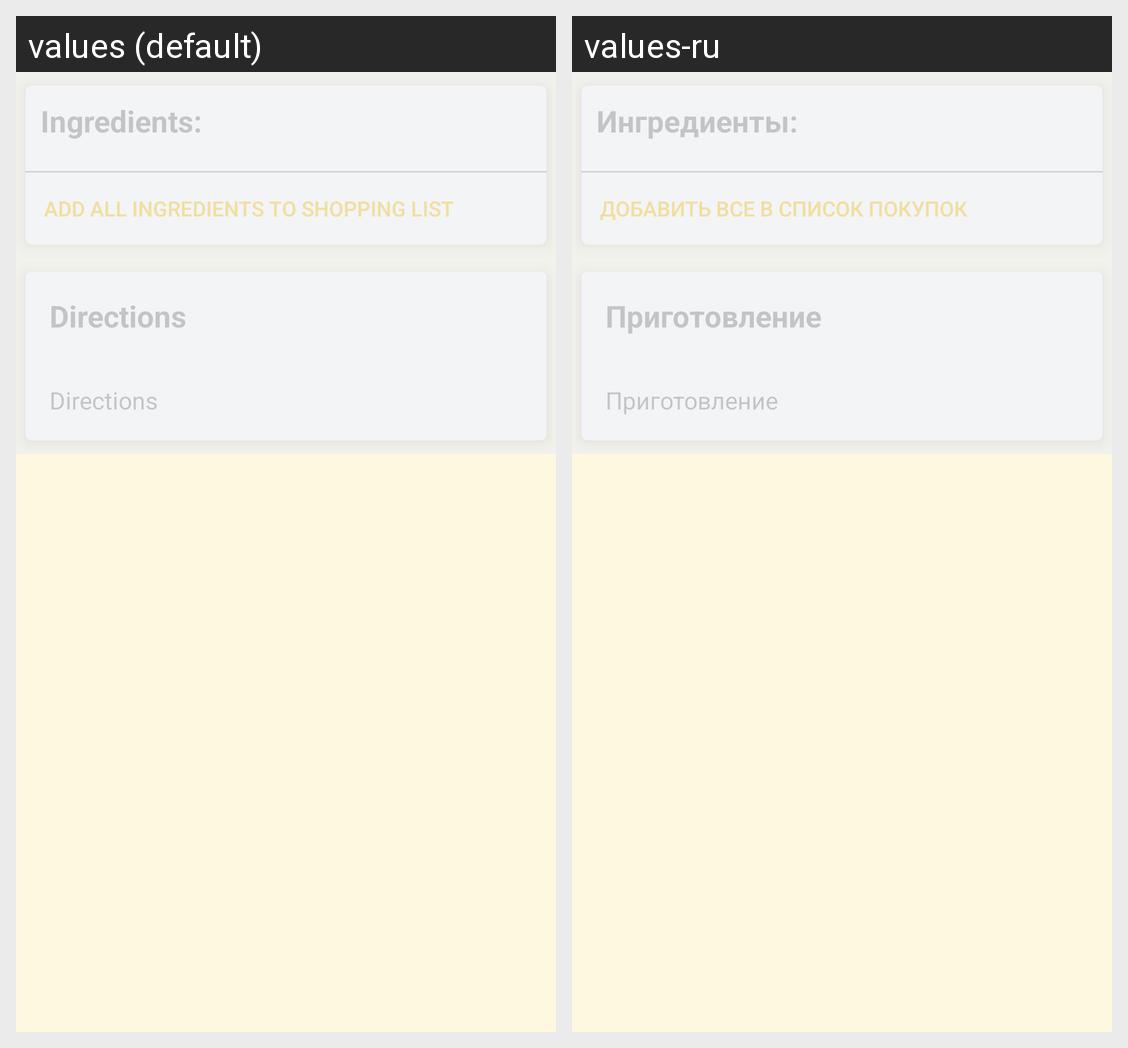

Locale-by-locale string values for the Android screen shown in this grid:
Android screen res/layout/content_recipe_view.xml rendered under 2 locales, left to right: values (default), values-ru. Device: Nexus 5 (rendered at 1080×1920; each locale shown at half size, 540×960, under a caption strip naming it); theme AppTheme.
Strings drawn on this screen, with the default value and each locale's value (text and hints the layout hard-codes, and strings that could not be matched under every locale, appear in the picture but are not listed):

ingredients
  values: Ingredients:
  values-ru: Ингредиенты:

add_all_ingredients_to_shop_list_title
  values: Add all ingredients to shopping list
  values-ru: Добавить все в список покупок

recipe_description_title
  values: Directions
  values-ru: Приготовление
